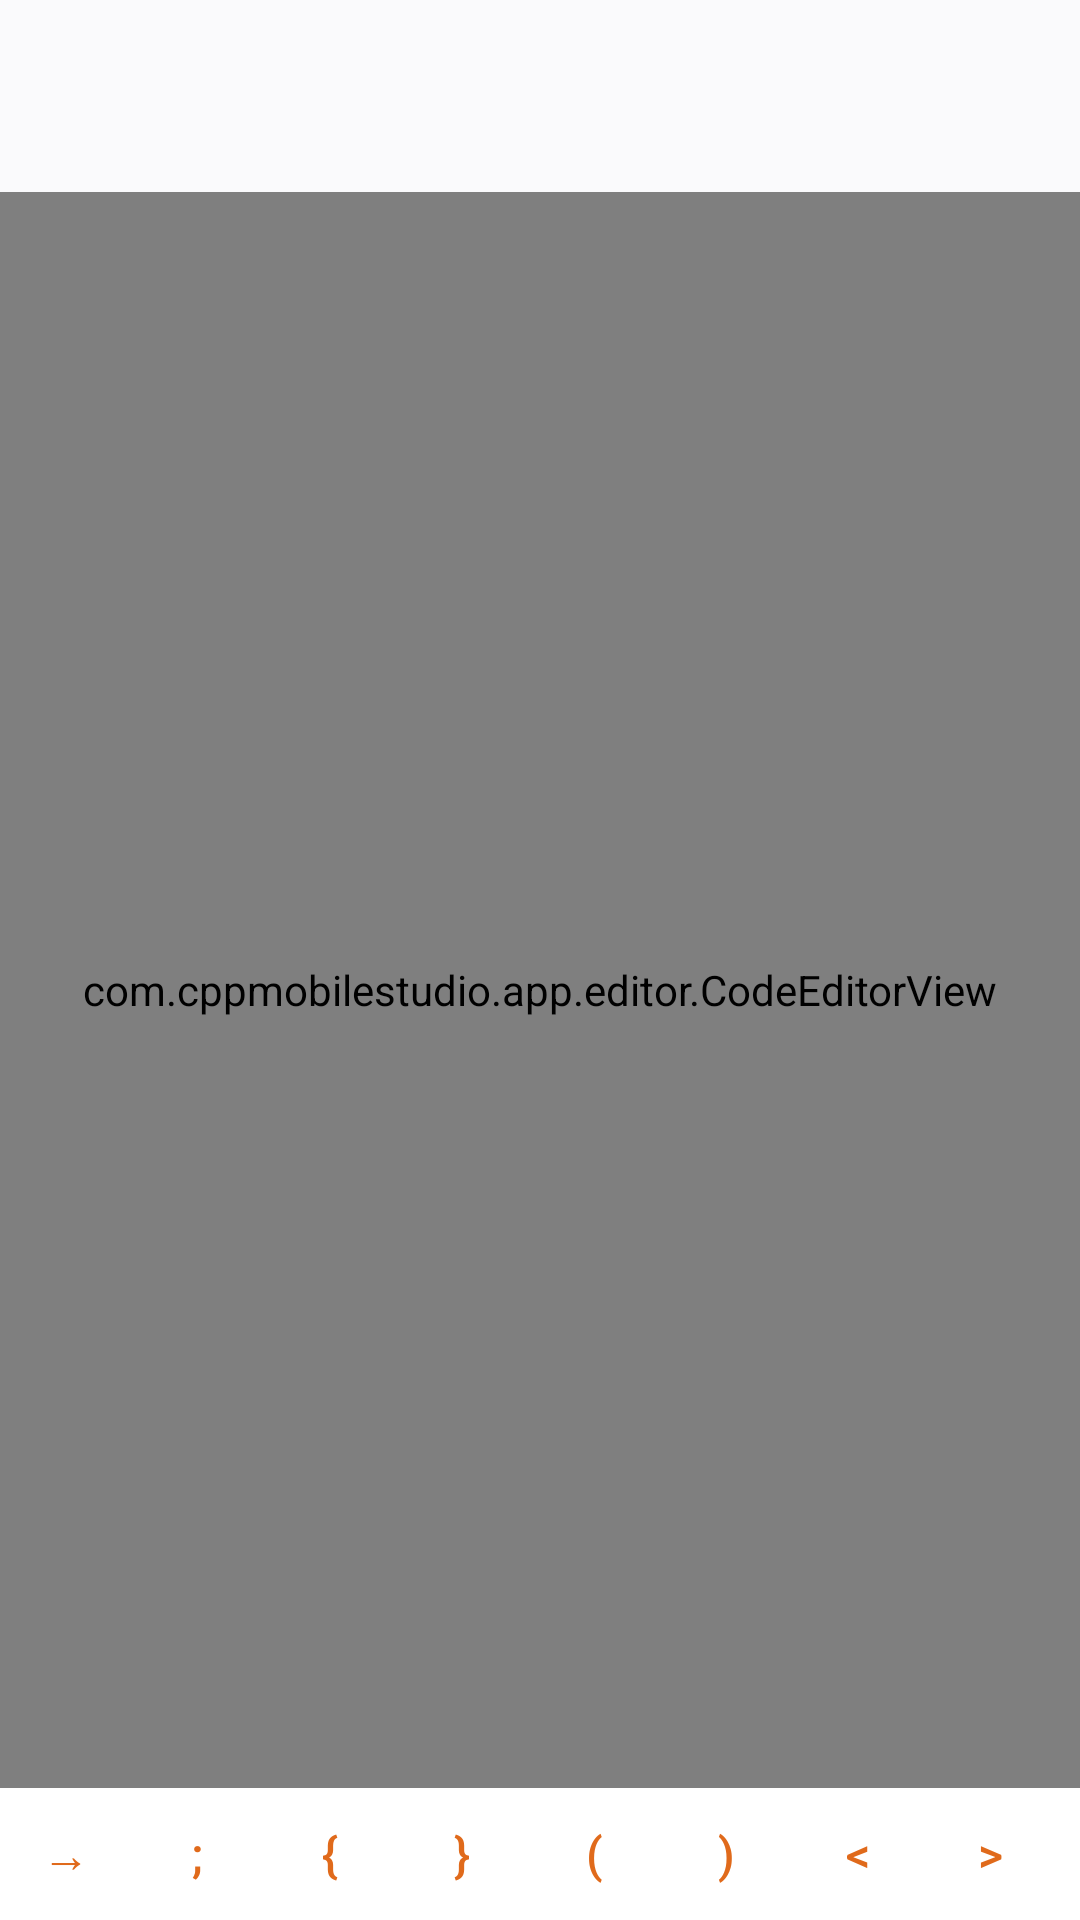

Android layout source for this screen:
<!-- AndroidManifest.xml: application theme Theme.CppStudio -->
<!-- res/layout/activity_editor.xml -->
<?xml version="1.0" encoding="utf-8"?>
<LinearLayout xmlns:android="http://schemas.android.com/apk/res/android"
    xmlns:app="http://schemas.android.com/apk/res-auto"
    android:layout_width="match_parent"
    android:layout_height="match_parent"
    android:orientation="vertical"
    android:background="@color/bg_color">

    <com.google.android.material.appbar.MaterialToolbar
        android:id="@+id/toolbar"
        android:layout_width="match_parent"
        android:layout_height="?attr/actionBarSize"
        android:background="@color/bg_color"
        app:titleTextColor="@color/text_c"
        app:subtitleTextColor="@color/text2_c" />

    <FrameLayout
        android:layout_width="match_parent"
        android:layout_height="0dp"
        android:layout_weight="1">

        <com.cppmobilestudio.app.editor.CodeEditorView
            android:id="@+id/editor"
            android:layout_width="match_parent"
            android:layout_height="match_parent"
            android:background="@color/bg_color"
            android:gravity="top"
            android:imeOptions="flagNoExtractUi|flagNoFullscreen"
            android:inputType="textMultiLine|textNoSuggestions"
            android:textColorHighlight="#33FF8C42"
            android:textCursorDrawable="@null"
            android:textSize="14sp" />

        <TextView
            android:id="@+id/warningBanner"
            android:layout_width="match_parent"
            android:layout_height="wrap_content"
            android:layout_gravity="top"
            android:background="@color/warning_yellow"
            android:padding="8dp"
            android:text="@string/large_file_warning"
            android:textColor="#0C0C0E"
            android:textSize="12sp"
            android:visibility="gone" />
    </FrameLayout>

    <HorizontalScrollView
        android:layout_width="match_parent"
        android:layout_height="wrap_content"
        android:background="@color/surface_color"
        android:scrollbars="none">

        <LinearLayout
            android:id="@+id/symbolBar"
            android:layout_width="wrap_content"
            android:layout_height="wrap_content"
            android:orientation="horizontal">

            <Button style="@style/Widget.CppStudio.SymbolButton" android:id="@+id/symTab" android:layout_width="wrap_content" android:layout_height="wrap_content" android:text="→" />
            <Button style="@style/Widget.CppStudio.SymbolButton" android:id="@+id/symSemi" android:layout_width="wrap_content" android:layout_height="wrap_content" android:text=";" />
            <Button style="@style/Widget.CppStudio.SymbolButton" android:id="@+id/symLBrace" android:layout_width="wrap_content" android:layout_height="wrap_content" android:text="{" />
            <Button style="@style/Widget.CppStudio.SymbolButton" android:id="@+id/symRBrace" android:layout_width="wrap_content" android:layout_height="wrap_content" android:text="}" />
            <Button style="@style/Widget.CppStudio.SymbolButton" android:id="@+id/symLParen" android:layout_width="wrap_content" android:layout_height="wrap_content" android:text="(" />
            <Button style="@style/Widget.CppStudio.SymbolButton" android:id="@+id/symRParen" android:layout_width="wrap_content" android:layout_height="wrap_content" android:text=")" />
            <Button style="@style/Widget.CppStudio.SymbolButton" android:id="@+id/symLAngle" android:layout_width="wrap_content" android:layout_height="wrap_content" android:text="&lt;" />
            <Button style="@style/Widget.CppStudio.SymbolButton" android:id="@+id/symRAngle" android:layout_width="wrap_content" android:layout_height="wrap_content" android:text="&gt;" />
            <Button style="@style/Widget.CppStudio.SymbolButton" android:id="@+id/symHash" android:layout_width="wrap_content" android:layout_height="wrap_content" android:text="#" />
            <Button style="@style/Widget.CppStudio.SymbolButton" android:id="@+id/symQuote" android:layout_width="wrap_content" android:layout_height="wrap_content" android:text="&quot;" />
            <Button style="@style/Widget.CppStudio.SymbolButton" android:id="@+id/symApostrophe" android:layout_width="wrap_content" android:layout_height="wrap_content" android:text="\'" />
            <Button style="@style/Widget.CppStudio.SymbolButton" android:id="@+id/symBackslash" android:layout_width="wrap_content" android:layout_height="wrap_content" android:text="\\" />
            <Button style="@style/Widget.CppStudio.SymbolButton" android:id="@+id/symEquals" android:layout_width="wrap_content" android:layout_height="wrap_content" android:text="=" />
            <Button style="@style/Widget.CppStudio.SymbolButton" android:id="@+id/symAmp" android:layout_width="wrap_content" android:layout_height="wrap_content" android:text="&amp;" />
            <Button style="@style/Widget.CppStudio.SymbolButton" android:id="@+id/symStar" android:layout_width="wrap_content" android:layout_height="wrap_content" android:text="*" />
            <Button style="@style/Widget.CppStudio.SymbolButton" android:id="@+id/symArrow" android:layout_width="wrap_content" android:layout_height="wrap_content" android:text="-&gt;" />
            <Button style="@style/Widget.CppStudio.SymbolButton" android:id="@+id/symColonColon" android:layout_width="wrap_content" android:layout_height="wrap_content" android:text="::" />
        </LinearLayout>
    </HorizontalScrollView>

</LinearLayout>
<!-- resources referenced by this layout -->
<resources>
  <color name="bg_color">#FAFAFC</color>
  <color name="surface_color">#FFFFFF</color>
  <color name="text2_c">#5A5A64</color>
  <color name="text_c">#17171B</color>
  <color name="warning_yellow">#B28704</color>
  <string name="large_file_warning">Ficheiro grande: realce de sintaxe desativado para manter a fluidez.</string>
  <style name="Widget.CppStudio.SymbolButton" parent="Widget.Material3.Button.TextButton">
          <item name="android:minWidth">44dp</item>
          <item name="android:minHeight">44dp</item>
          <item name="android:paddingStart">10dp</item>
          <item name="android:paddingEnd">10dp</item>
          <item name="android:textSize">16sp</item>
          <item name="android:textColor">@color/orange_primary</item>
          <item name="android:insetTop">2dp</item>
          <item name="android:insetBottom">2dp</item>
      </style>
  <style name="Theme.CppStudio" parent="Theme.Material3.DayNight.NoActionBar">
          <item name="colorPrimary">@color/orange_primary</item>
          <item name="colorOnPrimary">#0C0C0E</item>
          <item name="colorPrimaryContainer">@color/orange_bright</item>
          <item name="colorOnPrimaryContainer">#0C0C0E</item>
          <item name="colorSecondary">@color/orange_primary</item>
          <item name="colorSurface">@color/surface_color</item>
          <item name="colorOnSurface">@color/text_c</item>
          <item name="colorError">@color/error_red</item>
          <item name="android:colorBackground">@color/bg_color</item>
          <item name="android:statusBarColor">@color/bg_color</item>
          <item name="android:navigationBarColor">@color/bg_color</item>
          <item name="android:textColorPrimary">@color/text_c</item>
          <item name="android:textColorSecondary">@color/text2_c</item>
          <item name="android:textColorTertiary">@color/text2_c</item>
      </style>
  <color name="orange_primary">#E06A1B</color>
  <color name="orange_bright">#FF8C42</color>
  <color name="error_red">#D32F2F</color>
</resources>
